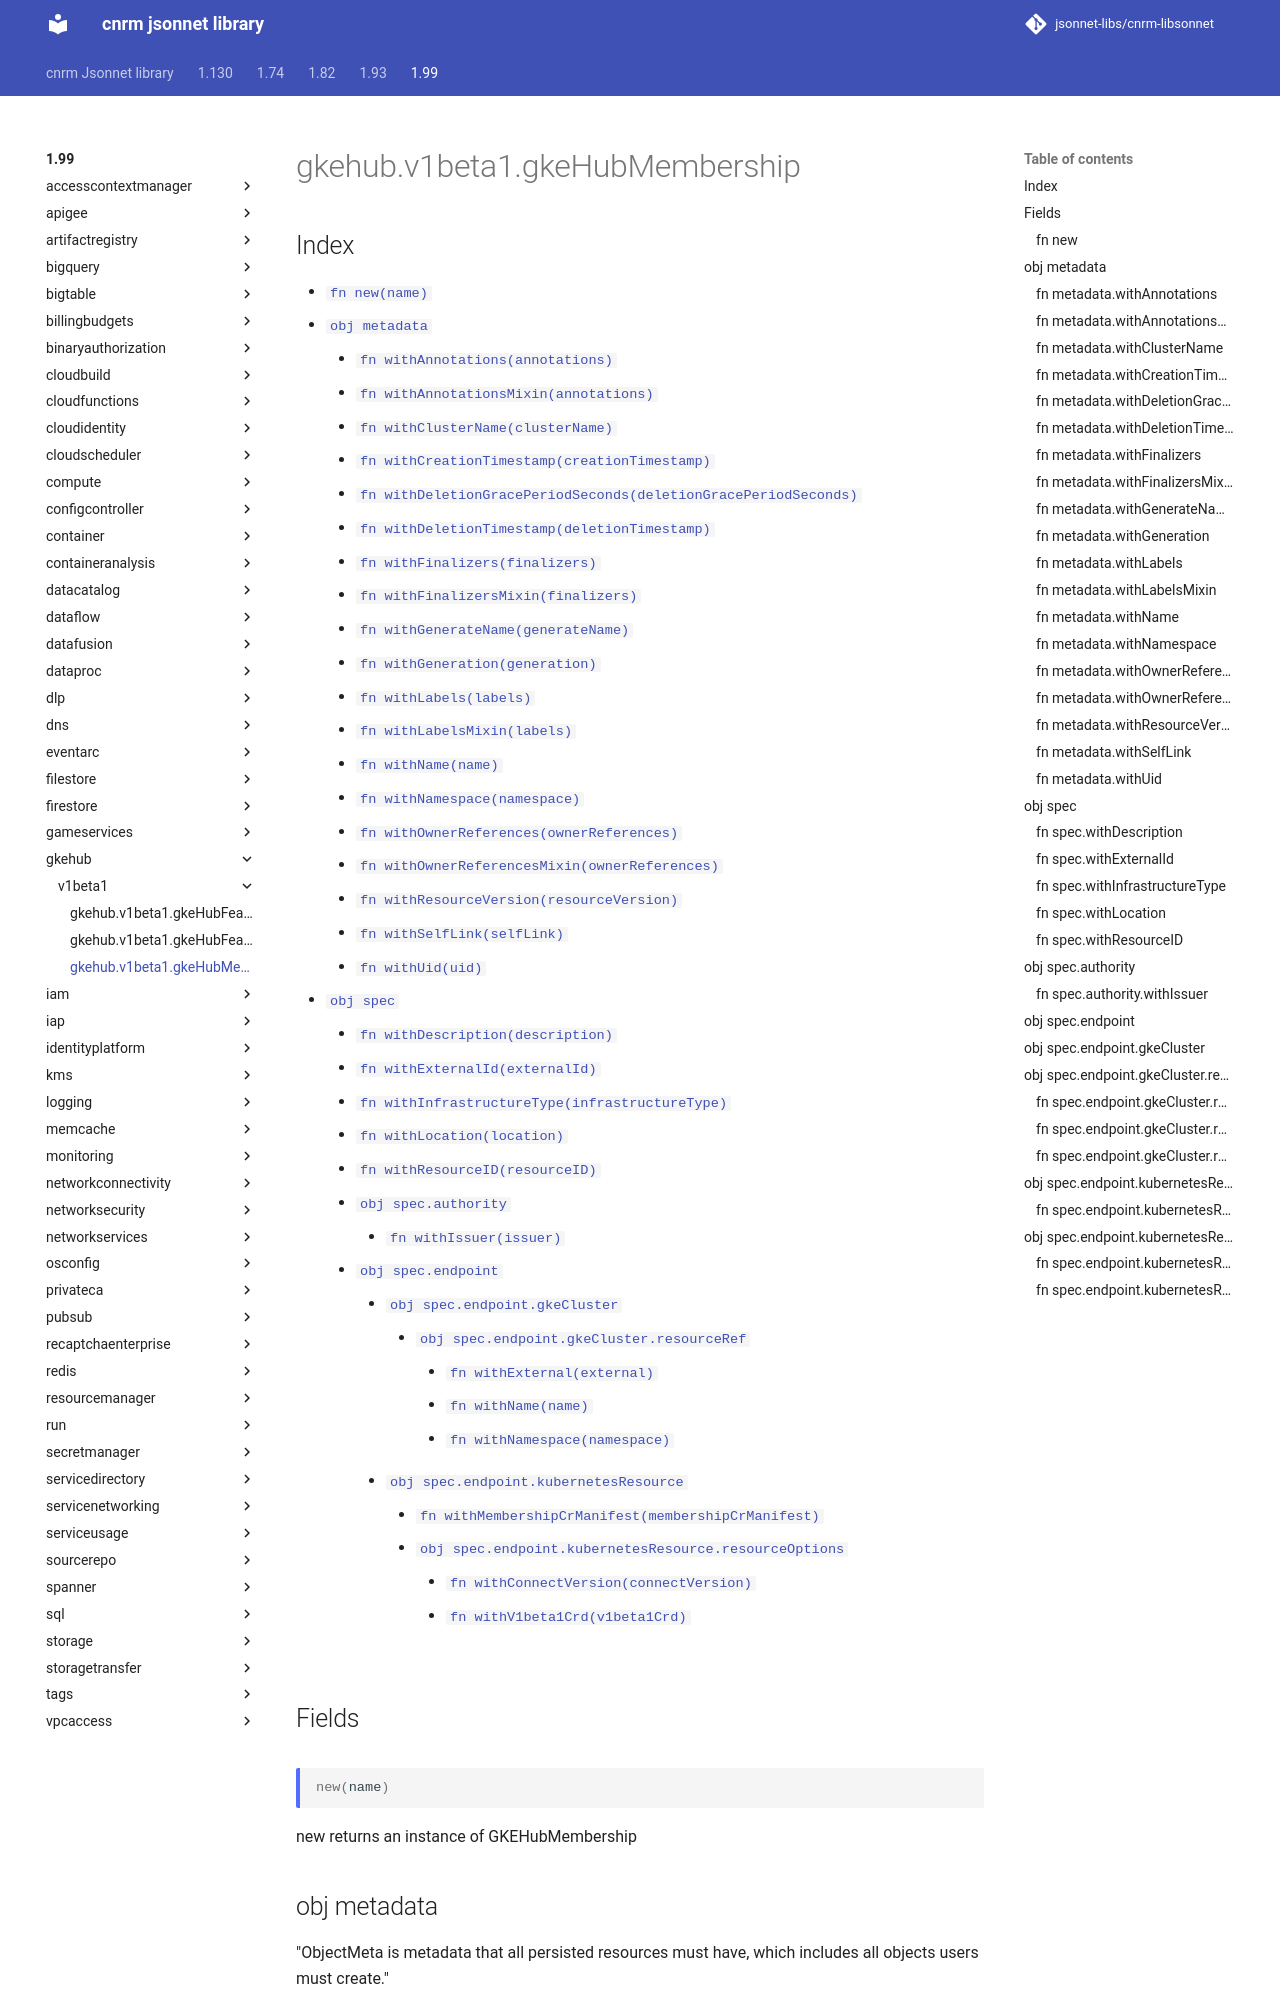

repository: jsonnet-libs/cnrm-libsonnet · page: 1.99/gkehub/v1beta1/gkeHubMembership/index.html · generator: mkdocs

---
permalink: /1.99/gkehub/v1beta1/gkeHubMembership/
---

# gkehub.v1beta1.gkeHubMembership



## Index

* [`fn new(name)`](#fn-new)
* [`obj metadata`](#obj-metadata)
  * [`fn withAnnotations(annotations)`](#fn-metadatawithannotations)
  * [`fn withAnnotationsMixin(annotations)`](#fn-metadatawithannotationsmixin)
  * [`fn withClusterName(clusterName)`](#fn-metadatawithclustername)
  * [`fn withCreationTimestamp(creationTimestamp)`](#fn-metadatawithcreationtimestamp)
  * [`fn withDeletionGracePeriodSeconds(deletionGracePeriodSeconds)`](#fn-metadatawithdeletiongraceperiodseconds)
  * [`fn withDeletionTimestamp(deletionTimestamp)`](#fn-metadatawithdeletiontimestamp)
  * [`fn withFinalizers(finalizers)`](#fn-metadatawithfinalizers)
  * [`fn withFinalizersMixin(finalizers)`](#fn-metadatawithfinalizersmixin)
  * [`fn withGenerateName(generateName)`](#fn-metadatawithgeneratename)
  * [`fn withGeneration(generation)`](#fn-metadatawithgeneration)
  * [`fn withLabels(labels)`](#fn-metadatawithlabels)
  * [`fn withLabelsMixin(labels)`](#fn-metadatawithlabelsmixin)
  * [`fn withName(name)`](#fn-metadatawithname)
  * [`fn withNamespace(namespace)`](#fn-metadatawithnamespace)
  * [`fn withOwnerReferences(ownerReferences)`](#fn-metadatawithownerreferences)
  * [`fn withOwnerReferencesMixin(ownerReferences)`](#fn-metadatawithownerreferencesmixin)
  * [`fn withResourceVersion(resourceVersion)`](#fn-metadatawithresourceversion)
  * [`fn withSelfLink(selfLink)`](#fn-metadatawithselflink)
  * [`fn withUid(uid)`](#fn-metadatawithuid)
* [`obj spec`](#obj-spec)
  * [`fn withDescription(description)`](#fn-specwithdescription)
  * [`fn withExternalId(externalId)`](#fn-specwithexternalid)
  * [`fn withInfrastructureType(infrastructureType)`](#fn-specwithinfrastructuretype)
  * [`fn withLocation(location)`](#fn-specwithlocation)
  * [`fn withResourceID(resourceID)`](#fn-specwithresourceid)
  * [`obj spec.authority`](#obj-specauthority)
    * [`fn withIssuer(issuer)`](#fn-specauthoritywithissuer)
  * [`obj spec.endpoint`](#obj-specendpoint)
    * [`obj spec.endpoint.gkeCluster`](#obj-specendpointgkecluster)
      * [`obj spec.endpoint.gkeCluster.resourceRef`](#obj-specendpointgkeclusterresourceref)
        * [`fn withExternal(external)`](#fn-specendpointgkeclusterresourcerefwithexternal)
        * [`fn withName(name)`](#fn-specendpointgkeclusterresourcerefwithname)
        * [`fn withNamespace(namespace)`](#fn-specendpointgkeclusterresourcerefwithnamespace)
    * [`obj spec.endpoint.kubernetesResource`](#obj-specendpointkubernetesresource)
      * [`fn withMembershipCrManifest(membershipCrManifest)`](#fn-specendpointkubernetesresourcewithmembershipcrmanifest)
      * [`obj spec.endpoint.kubernetesResource.resourceOptions`](#obj-specendpointkubernetesresourceresourceoptions)
        * [`fn withConnectVersion(connectVersion)`](#fn-specendpointkubernetesresourceresourceoptionswithconnectversion)
        * [`fn withV1beta1Crd(v1beta1Crd)`](#fn-specendpointkubernetesresourceresourceoptionswithv1beta1crd)

## Fields

### fn new

```ts
new(name)
```

new returns an instance of GKEHubMembership
